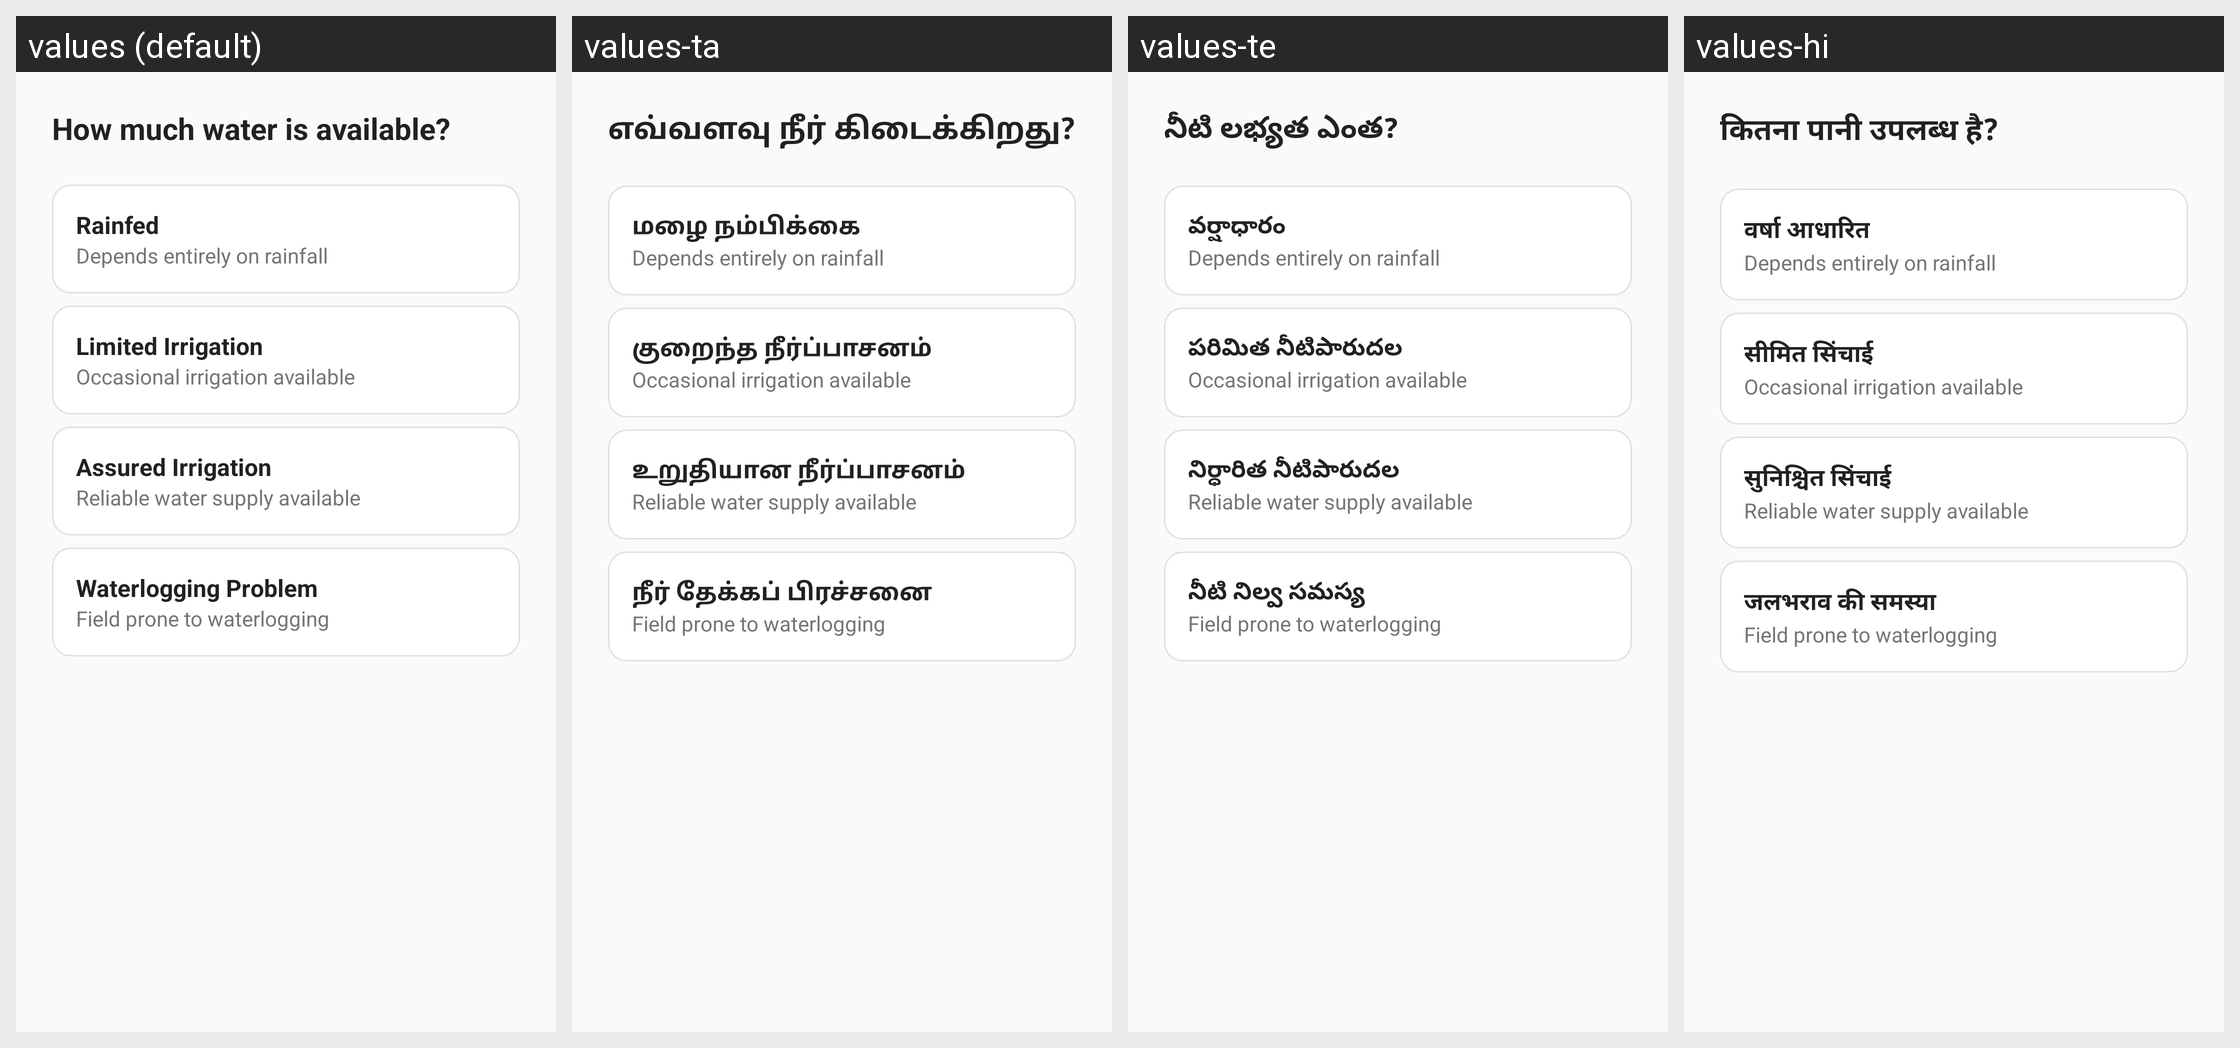

Strings drawn on this Android screen and how each of the app's shown locales translates them:
Android screen res/layout/fragment_wizard_water.xml rendered under 4 locales, left to right: values (default), values-ta, values-te, values-hi. Device: Nexus 5 (rendered at 1080×1920; each locale shown at half size, 540×960, under a caption strip naming it); theme Theme.SeedAdviosory.
Strings drawn on this screen, with the default value and each locale's value (text and hints the layout hard-codes, and strings that could not be matched under every locale, appear in the picture but are not listed):

how_much_water
  values: How much water is available?
  values-ta: எவ்வளவு நீர் கிடைக்கிறது?
  values-te: నీటి లభ్యత ఎంత?
  values-hi: कितना पानी उपलब्ध है?

water_rainfed
  values: Rainfed
  values-ta: மழை நம்பிக்கை
  values-te: వర్షాధారం
  values-hi: वर्षा आधारित

water_rainfed_desc
  values: Depends entirely on rainfall
  values-ta: Depends entirely on rainfall  [not translated; the default value is used]
  values-te: Depends entirely on rainfall  [not translated; the default value is used]
  values-hi: Depends entirely on rainfall  [not translated; the default value is used]

water_limited
  values: Limited Irrigation
  values-ta: குறைந்த நீர்ப்பாசனம்
  values-te: పరిమిత నీటిపారుదల
  values-hi: सीमित सिंचाई

water_limited_desc
  values: Occasional irrigation available
  values-ta: Occasional irrigation available  [not translated; the default value is used]
  values-te: Occasional irrigation available  [not translated; the default value is used]
  values-hi: Occasional irrigation available  [not translated; the default value is used]

water_assured
  values: Assured Irrigation
  values-ta: உறுதியான நீர்ப்பாசனம்
  values-te: నిర్ధారిత నీటిపారుదల
  values-hi: सुनिश्चित सिंचाई

water_assured_desc
  values: Reliable water supply available
  values-ta: Reliable water supply available  [not translated; the default value is used]
  values-te: Reliable water supply available  [not translated; the default value is used]
  values-hi: Reliable water supply available  [not translated; the default value is used]

water_waterlogging
  values: Waterlogging Problem
  values-ta: நீர் தேக்கப் பிரச்சனை
  values-te: నీటి నిల్వ సమస్య
  values-hi: जलभराव की समस्या

water_waterlogging_desc
  values: Field prone to waterlogging
  values-ta: Field prone to waterlogging  [not translated; the default value is used]
  values-te: Field prone to waterlogging  [not translated; the default value is used]
  values-hi: Field prone to waterlogging  [not translated; the default value is used]
